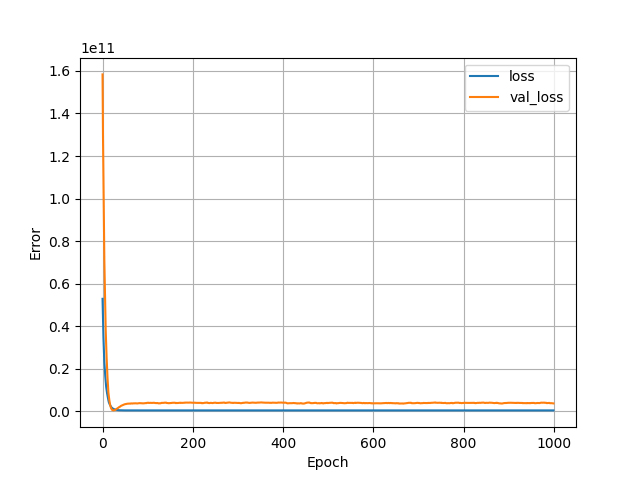

Data behind this chart, as committed beside it:
, loss, val_loss, epoch
0, 52927832064, 158351704064, 0
1, 43167264768, 129069162496, 1
2, 34678730752, 108196274176, 2
3, 28837988352, 84946944000, 3
4, 23054409728, 70744596480, 4
5, 19666472960, 59043991552, 5
6, 16707749888, 47215509504, 6
7, 13803658240, 38215266304, 7
8, 11613775872, 31348846592, 8
9, 9960011776, 25426178048, 9
10, 8596011008, 20536981504, 10
11, 7428368896, 15888106496, 11
12, 6223037952, 12132893696, 12
13, 5222478336, 8814025728, 13
14, 4318506496, 6930919936, 14
15, 3772560128, 5352130560, 15
16, 3304064256, 4165990144, 16
17, 2916436224, 2857520128, 17
18, 2454306304, 2178097408, 18
19, 2185715712, 1489555584, 19
20, 1879698432, 1133755264, 20
21, 1692280704, 828929984, 21
22, 1500325504, 660967872, 22
23, 1353996032, 568648832, 23
24, 1231390080, 531889376, 24
25, 1132810112, 541476800, 25
26, 1045987776, 604546112, 26
27, 941473920, 683355008, 27
28, 880720192, 773088512, 28
29, 831646912, 906854464, 29
30, 775975424, 1006719552, 30
31, 743749504, 1184124800, 31
32, 699851008, 1302521984, 32
33, 676106560, 1499994752, 33
34, 643137600, 1626087680, 34
35, 625246272, 1759592704, 35
36, 609207360, 1959890176, 36
37, 588249152, 2064676608, 37
38, 578947712, 2176909568, 38
39, 569919488, 2365526016, 39
40, 556930304, 2488591872, 40
41, 549450752, 2646059008, 41
42, 541726784, 2730476288, 42
43, 537644480, 2808444416, 43
44, 534524832, 2880343296, 44
45, 531512224, 2934388480, 45
46, 529614176, 3062189312, 46
47, 525652352, 3205931776, 47
48, 521992896, 3312111872, 48
49, 519827680, 3388757248, 49
50, 517839616, 3438327296, 50
51, 517133408, 3441806592, 51
52, 517035712, 3558148352, 52
53, 515349760, 3571533312, 53
54, 515374624, 3636999936, 54
55, 514550272, 3654670592, 55
56, 514452672, 3675380480, 56
57, 514312544, 3696918528, 57
58, 513975968, 3747880704, 58
59, 514245760, 3728690176, 59
... 940 more rows
